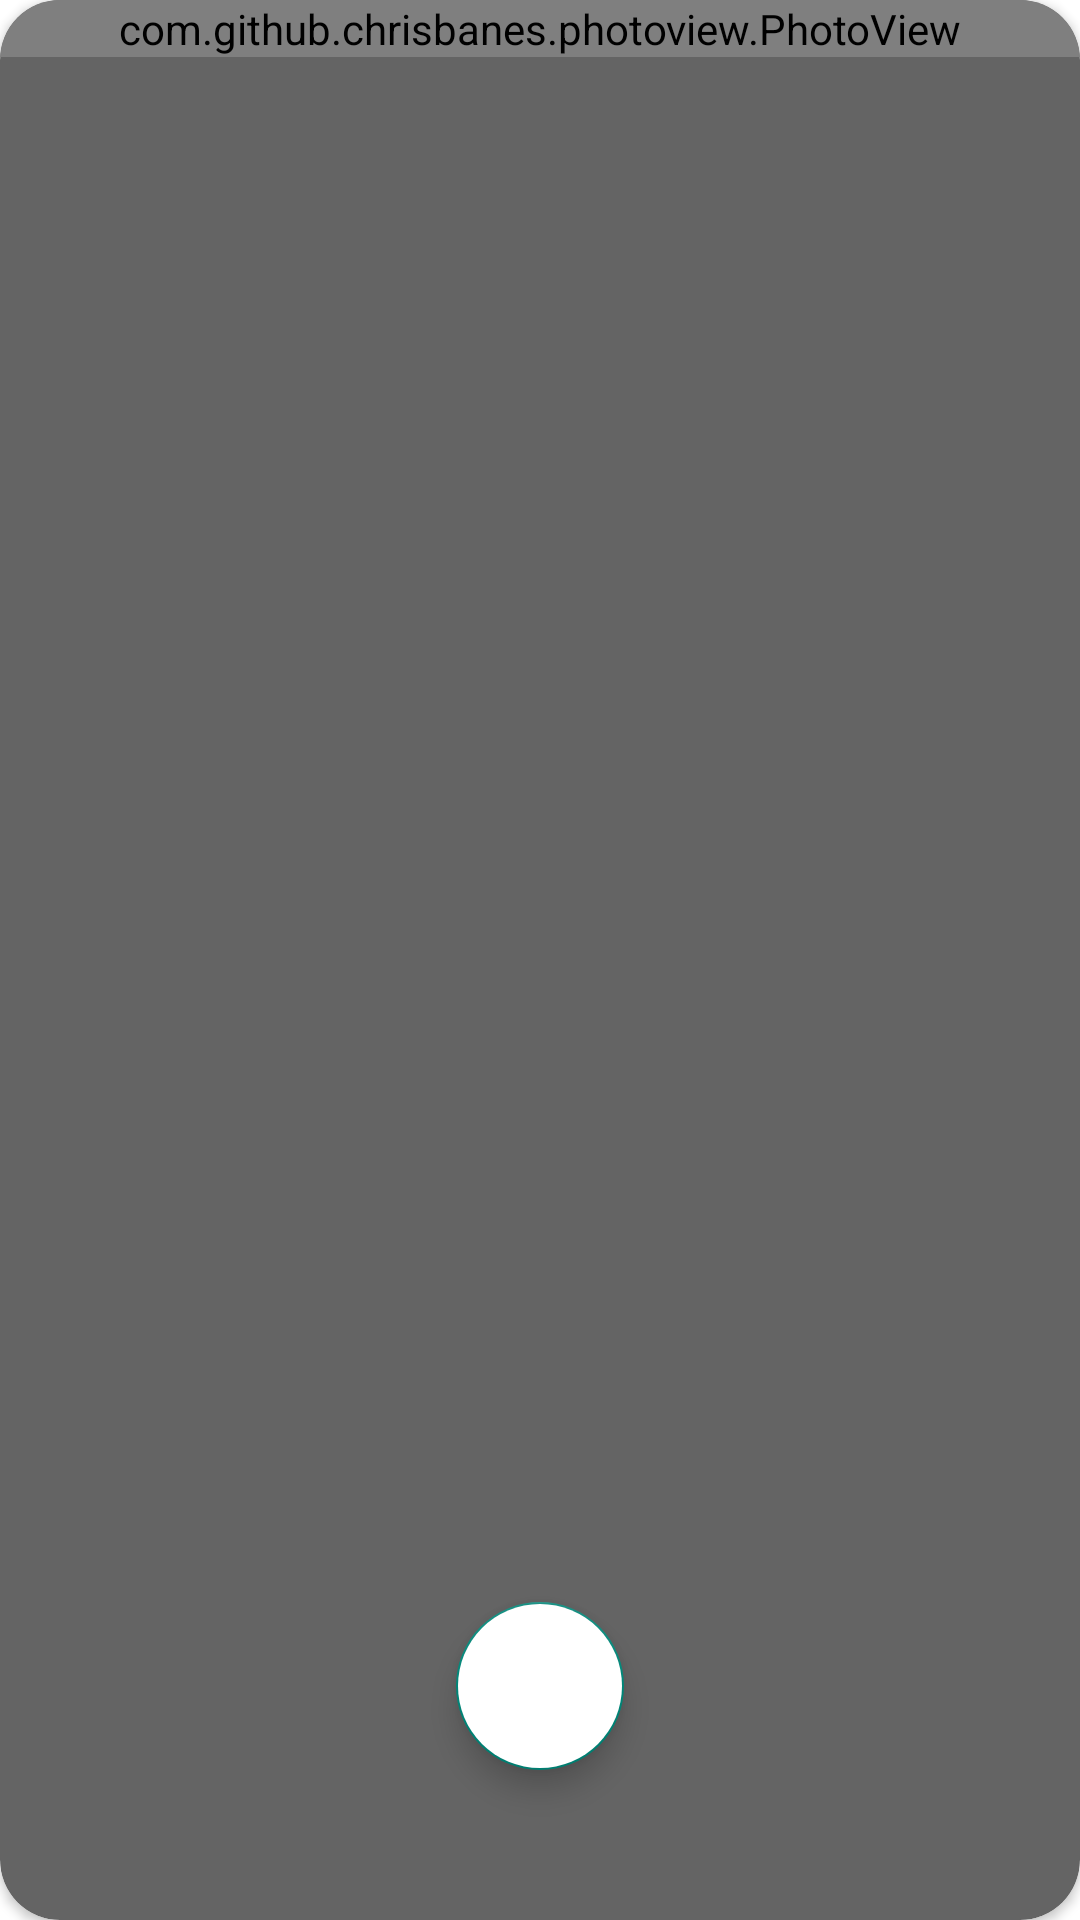

Produce the Android XML layout that renders to this screen, including the resource entries it uses.
<!-- AndroidManifest.xml: activity theme Theme.Transparent -->
<!-- res/layout/activity_image_show.xml -->
<?xml version="1.0" encoding="utf-8"?>
<android.support.v7.widget.CardView xmlns:android="http://schemas.android.com/apk/res/android"
    xmlns:app="http://schemas.android.com/apk/res-auto"
    xmlns:tools="http://schemas.android.com/tools"
    android:layout_width="match_parent"
    android:layout_height="match_parent"
    tools:context=".ImageShowActivity"
    app:cardCornerRadius="20dp"
    android:layout_margin="30dp"
    android:background="@color/transparent"
    android:onClick="dismiss">

    <RelativeLayout
        android:id="@+id/layout"
        android:layout_width="match_parent"
        android:layout_height="match_parent"
        android:background="@drawable/background">
        <com.github.chrisbanes.photoview.PhotoView
            android:id="@+id/showImg"
            android:layout_width="match_parent"
            android:layout_height="wrap_content"
            android:scaleType="fitXY"/>
    </RelativeLayout>

    <android.support.design.widget.FloatingActionButton
        android:id="@+id/makeWall"
        android:layout_width="wrap_content"
        android:layout_height="wrap_content"
        android:layout_gravity="center|bottom"
        android:layout_margin="50dp"
        android:backgroundTint="#ffffff"
        android:elevation="15dp"
        android:src="@drawable/ic_wallpaper_black_24dp"
        app:fabSize="normal"/>

</android.support.v7.widget.CardView>
<!-- resources referenced by this layout -->
<resources>
  <color name="transparent">#9b000000</color>
  <!-- drawable background (drawable) -->
  <?xml version="1.0" encoding="utf-8"?>
  <shape android:shape="rectangle"
      xmlns:android="http://schemas.android.com/apk/res/android">
      <corners android:radius="20dp"/>
      <solid android:color="@color/transparent"/>
  </shape>
  <style name="Theme.Transparent" parent="Theme.AppCompat.Light.NoActionBar">
          <item name="android:windowIsTranslucent">true</item>
          <item name="android:windowBackground">@android:color/transparent</item>
          <item name="android:windowContentOverlay">@null</item>
          <item name="android:windowNoTitle">true</item>
          <item name="android:windowIsFloating">true</item>
          <item name="android:backgroundDimEnabled">true</item>
      </style>
</resources>
